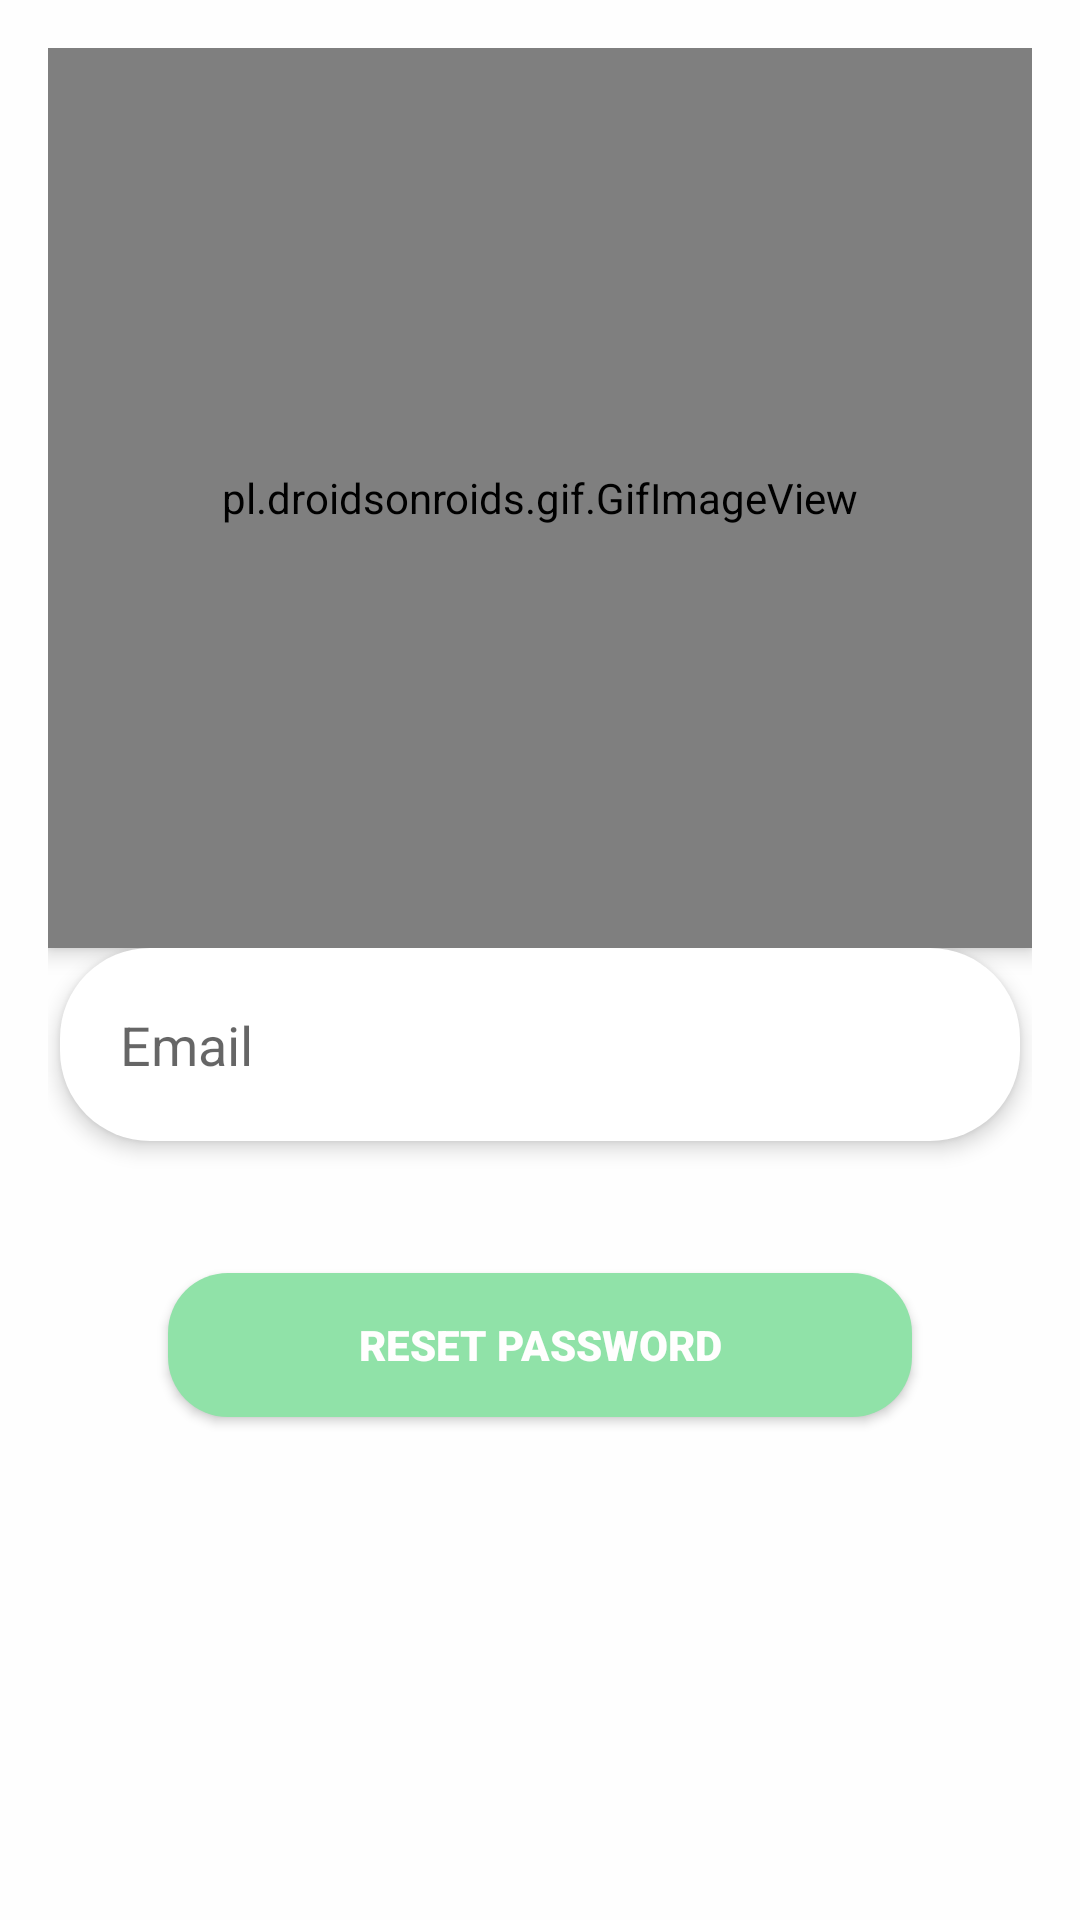

Android layout source for this screen:
<!-- AndroidManifest.xml: application theme AppTheme -->
<!-- res/layout/activity_reset_password.xml -->
<?xml version="1.0" encoding="utf-8"?>
<RelativeLayout xmlns:android="http://schemas.android.com/apk/res/android"
    xmlns:tools="http://schemas.android.com/tools"
    android:layout_width="match_parent"
    android:layout_height="match_parent"
    android:background="#FEFEFE"
    android:padding="16dp"
    tools:context=".ResetPasswordActivity">

    <pl.droidsonroids.gif.GifImageView
        android:id="@+id/gif"
        android:layout_width="match_parent"
        android:layout_height="300dp"
        android:layout_alignParentStart="true"
        android:layout_alignParentEnd="true"
        android:elevation="4dp"
        android:foregroundGravity="center"
        android:src="@drawable/forgot_password" />

    <EditText
        android:id="@+id/email"
        android:layout_width="match_parent"
        android:layout_height="wrap_content"
        android:layout_below="@id/gif"
        android:layout_marginStart="4dp"
        android:layout_marginEnd="4dp"
        android:layout_marginBottom="28dp"
        android:background="@drawable/rounded_background"
        android:elevation="4dp"
        android:hint="Email"
        android:inputType="textEmailAddress"
        android:padding="20dp" />

    <Button
        android:id="@+id/btn_reset_password"
        android:layout_width="match_parent"
        android:layout_height="wrap_content"
        android:layout_below="@id/email"
        android:layout_marginStart="40dp"
        android:layout_marginTop="16dp"
        android:layout_marginEnd="40dp"
        android:background="@drawable/rounded_button"
        android:backgroundTint="#90E2A8"
        android:elevation="4dp"
        android:fontFamily="sans-serif-black"
        android:text="Reset Password"
        android:textColor="#FFFEFE" />

    <ProgressBar
        android:id="@+id/progressBar"
        style="?android:attr/progressBarStyle"
        android:layout_width="wrap_content"
        android:layout_height="wrap_content"
        android:layout_centerInParent="true"
        android:visibility="gone" />

</RelativeLayout>
<!-- resources referenced by this layout -->
<resources>
  <!-- drawable forgot_password: gif bitmap (drawable, 37625 bytes) -->
  <!-- drawable rounded_background (drawable) -->
  <layer-list xmlns:android="http://schemas.android.com/apk/res/android">
      <item>
          <shape android:shape="rectangle">
              <solid android:color="#FFFFFF" />
              <corners android:radius="30dp" />
          </shape>
      </item>
  
  </layer-list>
  <!-- drawable rounded_button (drawable) -->
  <?xml version="1.0" encoding="utf-8"?>
  <shape xmlns:android="http://schemas.android.com/apk/res/android">
      <corners android:radius="20dp" />
      <solid android:color="#90E2A8" />
  </shape>
  <style name="AppTheme" parent="Theme.AppCompat.Light.DarkActionBar">
          
          <item name="colorPrimary">@color/colorPrimary</item>
          <item name="colorPrimaryDark">@color/colorPrimaryDark</item>
          <item name="colorAccent">@color/colorAccent</item>
          
      </style>
  <!-- not gathered from this repository: default colours our renderer supplied (Android Studio template values) -->
  <color name="colorPrimary">#FF6200EE</color>
  <color name="colorPrimaryDark">#FF3700B3</color>
  <color name="colorAccent">#FF03DAC5</color>
</resources>
